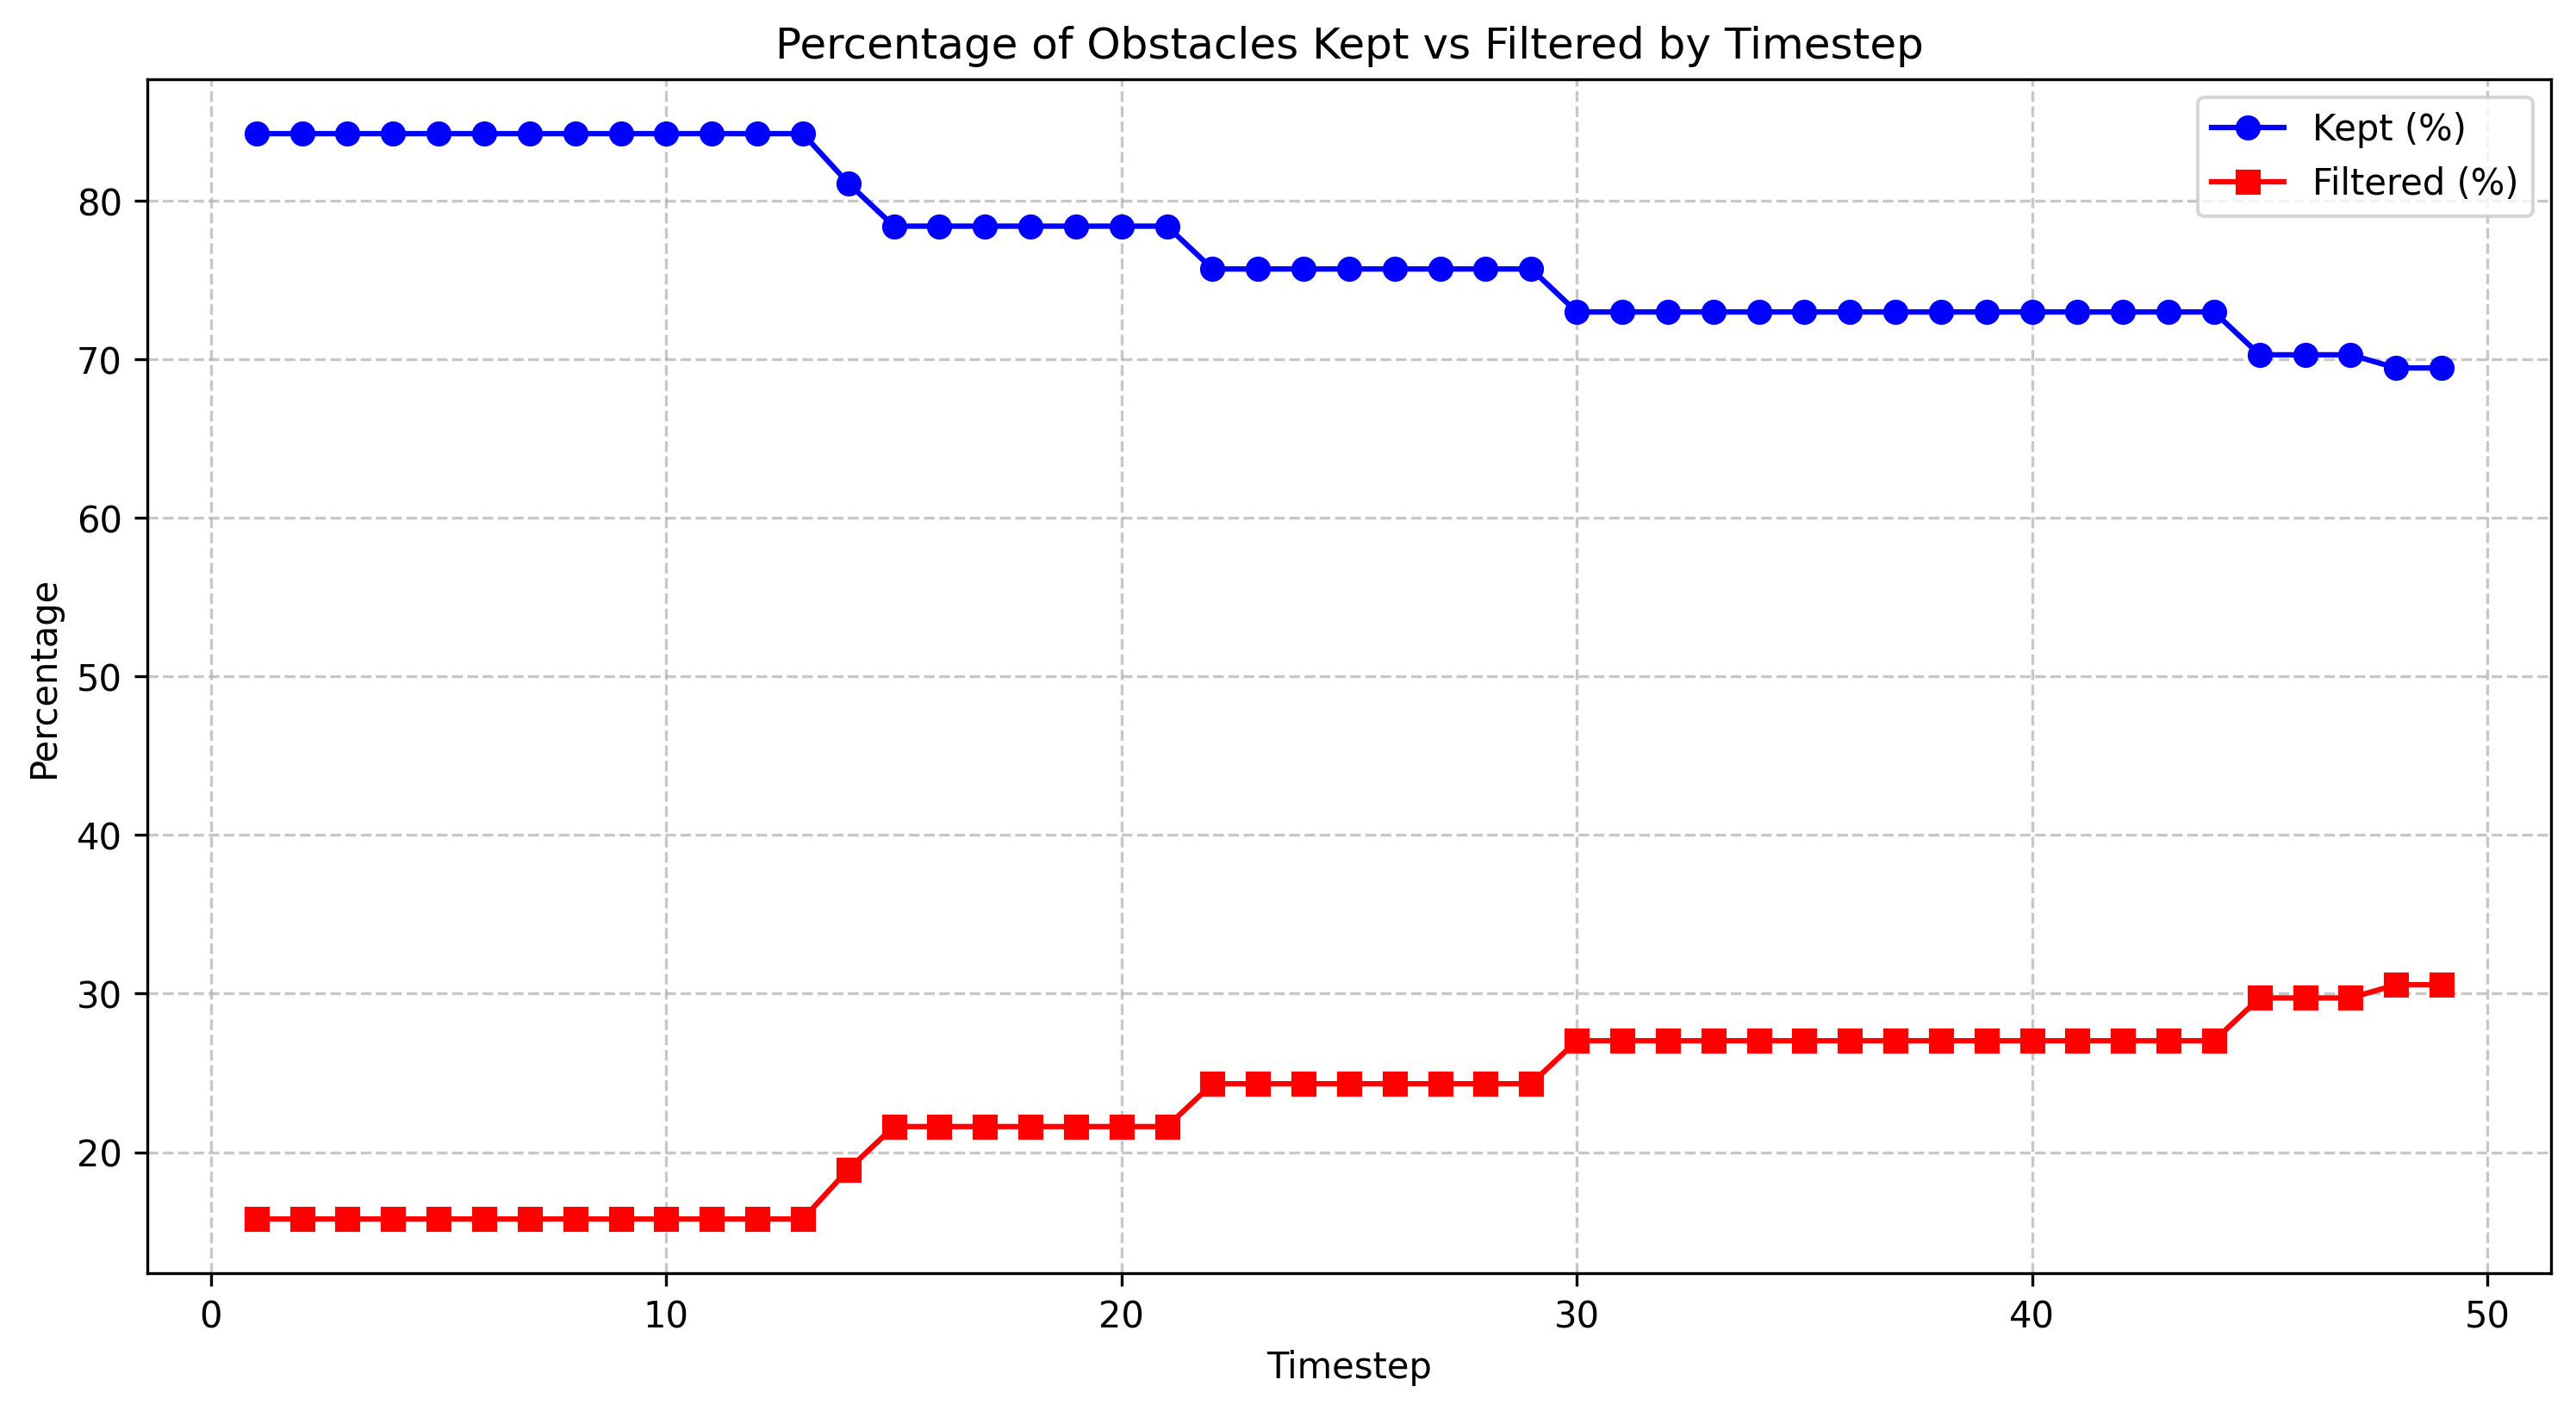

The table this chart was drawn from, first rows:
timestep, total_count, filtered_count, filtered_percentage, kept_percentage
1.0, 38, 6, 15.79, 84.21
2.0, 38, 6, 15.79, 84.21
3.0, 38, 6, 15.79, 84.21
4.0, 38, 6, 15.79, 84.21
5.0, 38, 6, 15.79, 84.21
6.0, 38, 6, 15.79, 84.21
7.0, 38, 6, 15.79, 84.21
8.0, 38, 6, 15.79, 84.21
9.0, 38, 6, 15.79, 84.21
10.0, 38, 6, 15.79, 84.21
11.0, 38, 6, 15.79, 84.21
12.0, 38, 6, 15.79, 84.21
13.0, 38, 6, 15.79, 84.21
14.0, 37, 7, 18.92, 81.08
15.0, 37, 8, 21.62, 78.38
16.0, 37, 8, 21.62, 78.38
17.0, 37, 8, 21.62, 78.38
18.0, 37, 8, 21.62, 78.38
19.0, 37, 8, 21.62, 78.38
20.0, 37, 8, 21.62, 78.38
21.0, 37, 8, 21.62, 78.38
22.0, 37, 9, 24.32, 75.68
23.0, 37, 9, 24.32, 75.68
24.0, 37, 9, 24.32, 75.68
25.0, 37, 9, 24.32, 75.68
26.0, 37, 9, 24.32, 75.68
27.0, 37, 9, 24.32, 75.68
28.0, 37, 9, 24.32, 75.68
29.0, 37, 9, 24.32, 75.68
30.0, 37, 10, 27.03, 72.97
31.0, 37, 10, 27.03, 72.97
32.0, 37, 10, 27.03, 72.97
33.0, 37, 10, 27.03, 72.97
34.0, 37, 10, 27.03, 72.97
35.0, 37, 10, 27.03, 72.97
36.0, 37, 10, 27.03, 72.97
37.0, 37, 10, 27.03, 72.97
38.0, 37, 10, 27.03, 72.97
39.0, 37, 10, 27.03, 72.97
40.0, 37, 10, 27.03, 72.97
41.0, 37, 10, 27.03, 72.97
42.0, 37, 10, 27.03, 72.97
43.0, 37, 10, 27.03, 72.97
44.0, 37, 10, 27.03, 72.97
45.0, 37, 11, 29.73, 70.27
46.0, 37, 11, 29.73, 70.27
47.0, 37, 11, 29.73, 70.27
48.0, 36, 11, 30.56, 69.44
49.0, 36, 11, 30.56, 69.44
